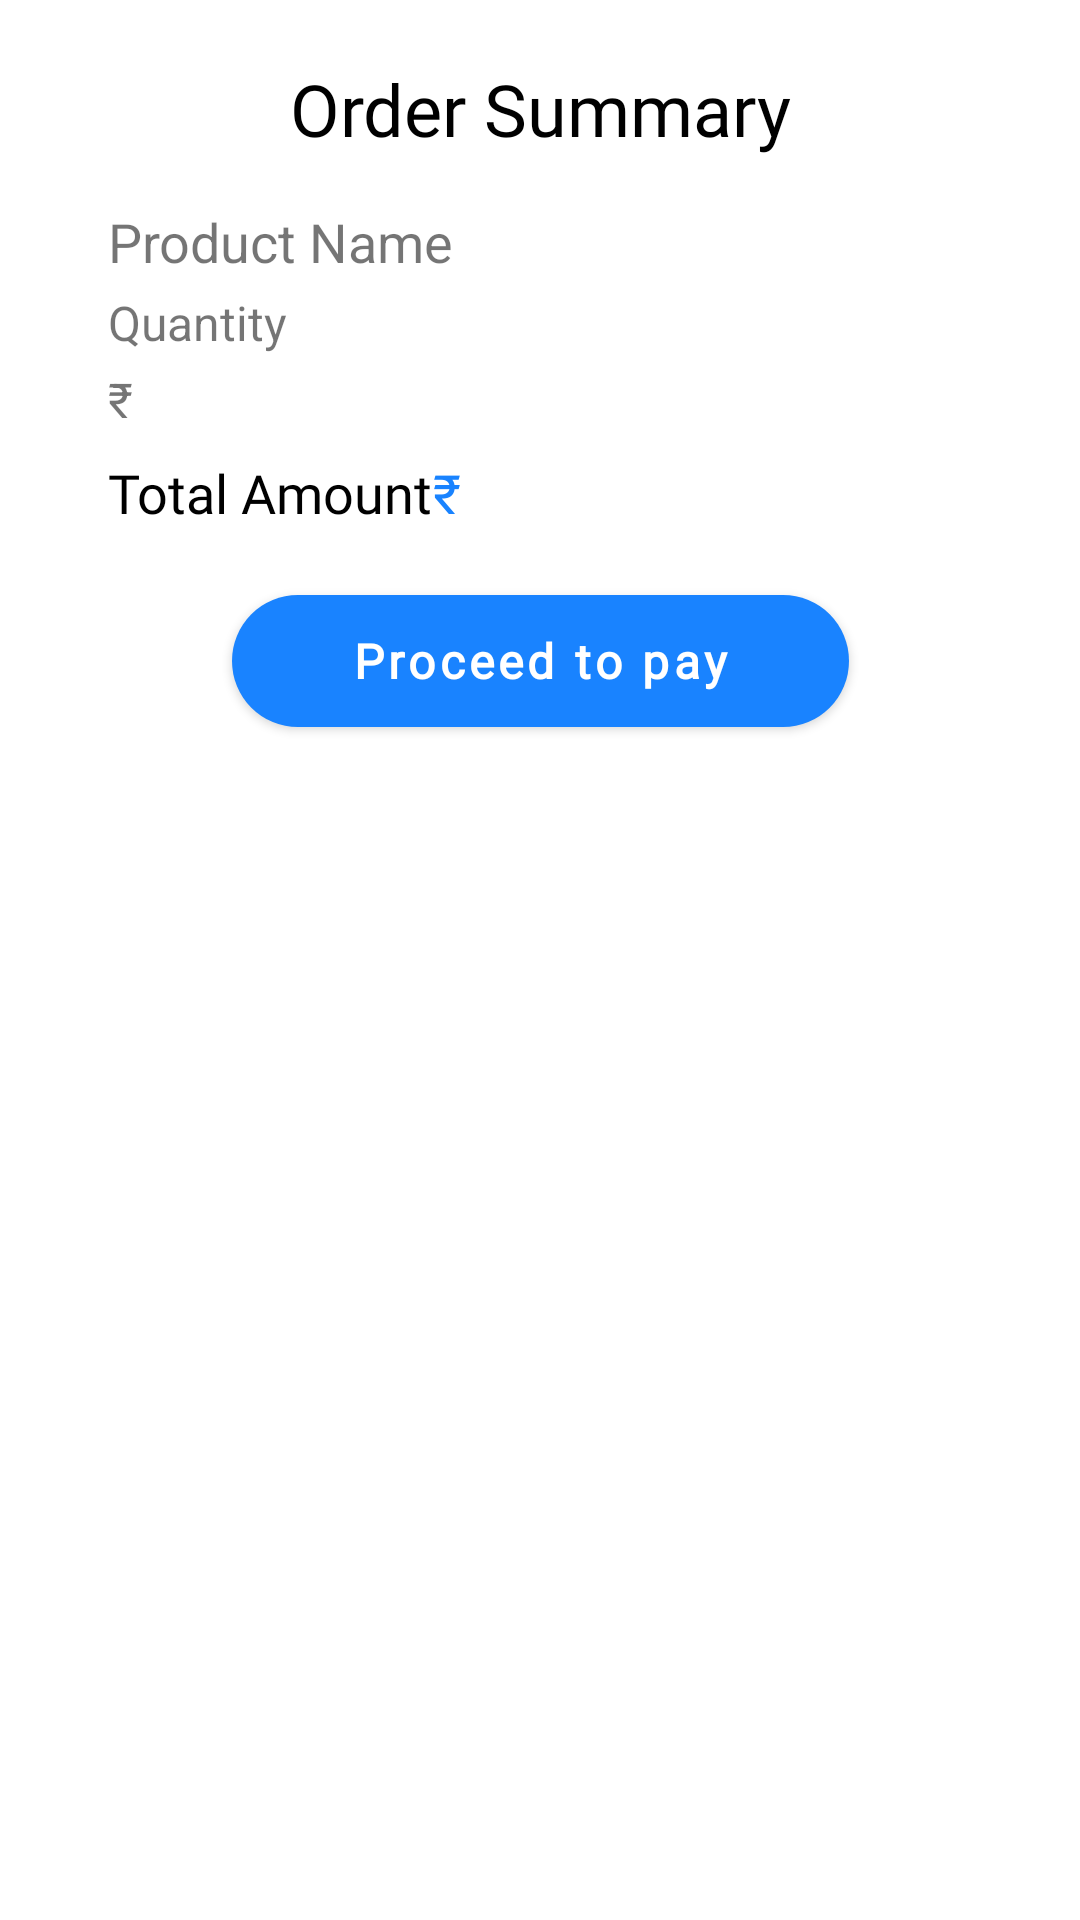

Write the Android layout XML for this screen, with the resource values it uses.
<!-- AndroidManifest.xml: application theme Theme.AceDrops -->
<!-- res/layout/order_summary.xml -->
<?xml version="1.0" encoding="utf-8"?>
<androidx.constraintlayout.widget.ConstraintLayout xmlns:android="http://schemas.android.com/apk/res/android"
    xmlns:app="http://schemas.android.com/apk/res-auto"
    android:layout_width="match_parent"
    android:layout_height="wrap_content"
    android:padding="20dp"
    android:backgroundTint="@color/white"
    android:background="@drawable/border_curve_10">

    <TextView
        android:id="@+id/textView13"
        style="@style/TextColor"
        android:layout_width="wrap_content"
        android:layout_height="wrap_content"
        android:text="@string/order_summary"
        android:textSize="24sp"
        app:layout_constraintEnd_toEndOf="parent"
        app:layout_constraintStart_toStartOf="parent"
        app:layout_constraintTop_toTopOf="parent" />

    <TextView
        android:id="@+id/product_name"
        android:layout_width="wrap_content"
        android:layout_height="wrap_content"
        android:layout_marginTop="16dp"
        android:layout_marginStart="16dp"
        android:text="@string/product_name"
        android:textSize="18sp"
        app:layout_constraintStart_toStartOf="parent"
        app:layout_constraintTop_toBottomOf="@+id/textView13" />

    <TextView
        android:id="@+id/product_quantity"
        android:layout_width="wrap_content"
        android:layout_height="wrap_content"
        android:layout_marginStart="16dp"
        android:layout_marginTop="4dp"
        android:text="@string/quantity"
        android:textSize="16sp"
        app:layout_constraintStart_toStartOf="parent"
        app:layout_constraintTop_toBottomOf="@+id/product_name" />

    <TextView
        android:id="@+id/product_price"
        android:layout_width="wrap_content"
        android:layout_height="wrap_content"
        android:layout_marginStart="16dp"
        android:layout_marginTop="4dp"
        android:text="@string/Rs"
        android:textSize="16sp"
        app:layout_constraintStart_toStartOf="parent"
        app:layout_constraintTop_toBottomOf="@+id/product_quantity" />

    <TextView
        android:id="@+id/textView17"
        style="@style/TextColor"
        android:layout_width="wrap_content"
        android:layout_height="wrap_content"
        android:layout_marginStart="16dp"
        android:layout_marginTop="8dp"
        android:text="@string/total_amount"
        android:textSize="18sp"
        app:layout_constraintStart_toStartOf="parent"
        app:layout_constraintTop_toBottomOf="@+id/product_price" />

    <TextView
        android:id="@+id/total_amount"
        style="@style/TextColor"
        android:layout_width="wrap_content"
        android:layout_height="wrap_content"
        android:layout_marginTop="8dp"
        android:textColor="@color/blue"
        android:text="@string/Rs"
        android:textSize="18sp"
        app:layout_constraintStart_toEndOf="@+id/textView17"
        app:layout_constraintTop_toBottomOf="@+id/product_price" />

    <com.google.android.material.button.MaterialButton
        android:id="@+id/proceed_to_pay_btn"
        android:layout_width="wrap_content"
        android:layout_height="56dp"
        android:layout_marginStart="22dp"
        android:layout_marginTop="16dp"
        android:layout_marginEnd="22dp"
        android:fontFamily="@font/mulish"
        android:paddingHorizontal="40dp"
        android:text="@string/proceed_to_pay"
        android:textAllCaps="false"
        android:textSize="16sp"
        android:textStyle="bold"
        app:cornerRadius="30dp"
        app:layout_constraintEnd_toEndOf="parent"
        app:layout_constraintStart_toStartOf="parent"
        app:layout_constraintTop_toBottomOf="@+id/textView17" />

</androidx.constraintlayout.widget.ConstraintLayout>
<!-- resources referenced by this layout -->
<resources>
  <color name="blue">#1983FF</color>
  <color name="white">#FFFFFFFF</color>
  <string name="Rs">\u20B9</string>
  <string name="order_summary">Order Summary</string>
  <string name="proceed_to_pay">Proceed to pay</string>
  <string name="product_name">Product Name</string>
  <string name="quantity">Quantity</string>
  <string name="total_amount">Total Amount</string>
  <style name="TextColor">
          <item name="android:textColor">@color/black</item>
          <item name="android:fontFamily">@font/mulish_semi_bold</item>
      </style>
  <style name="Theme.AceDrops" parent="Theme.MaterialComponents.DayNight.NoActionBar">
          
          <item name="colorPrimary">@color/blue</item>
          <item name="colorPrimaryVariant">@color/blue</item>
          <item name="colorOnPrimary">@color/white</item>
          
          <item name="colorSecondary">@color/teal_200</item>
          <item name="colorSecondaryVariant">@color/teal_700</item>
          <item name="colorOnSecondary">@color/black</item>
          
          <item name="android:statusBarColor" tools:targetApi="l">?attr/colorPrimaryVariant</item>
          
      </style>
  <color name="black">#FF000000</color>
  <color name="teal_200">#FF03DAC5</color>
  <color name="teal_700">#FF018786</color>
</resources>
